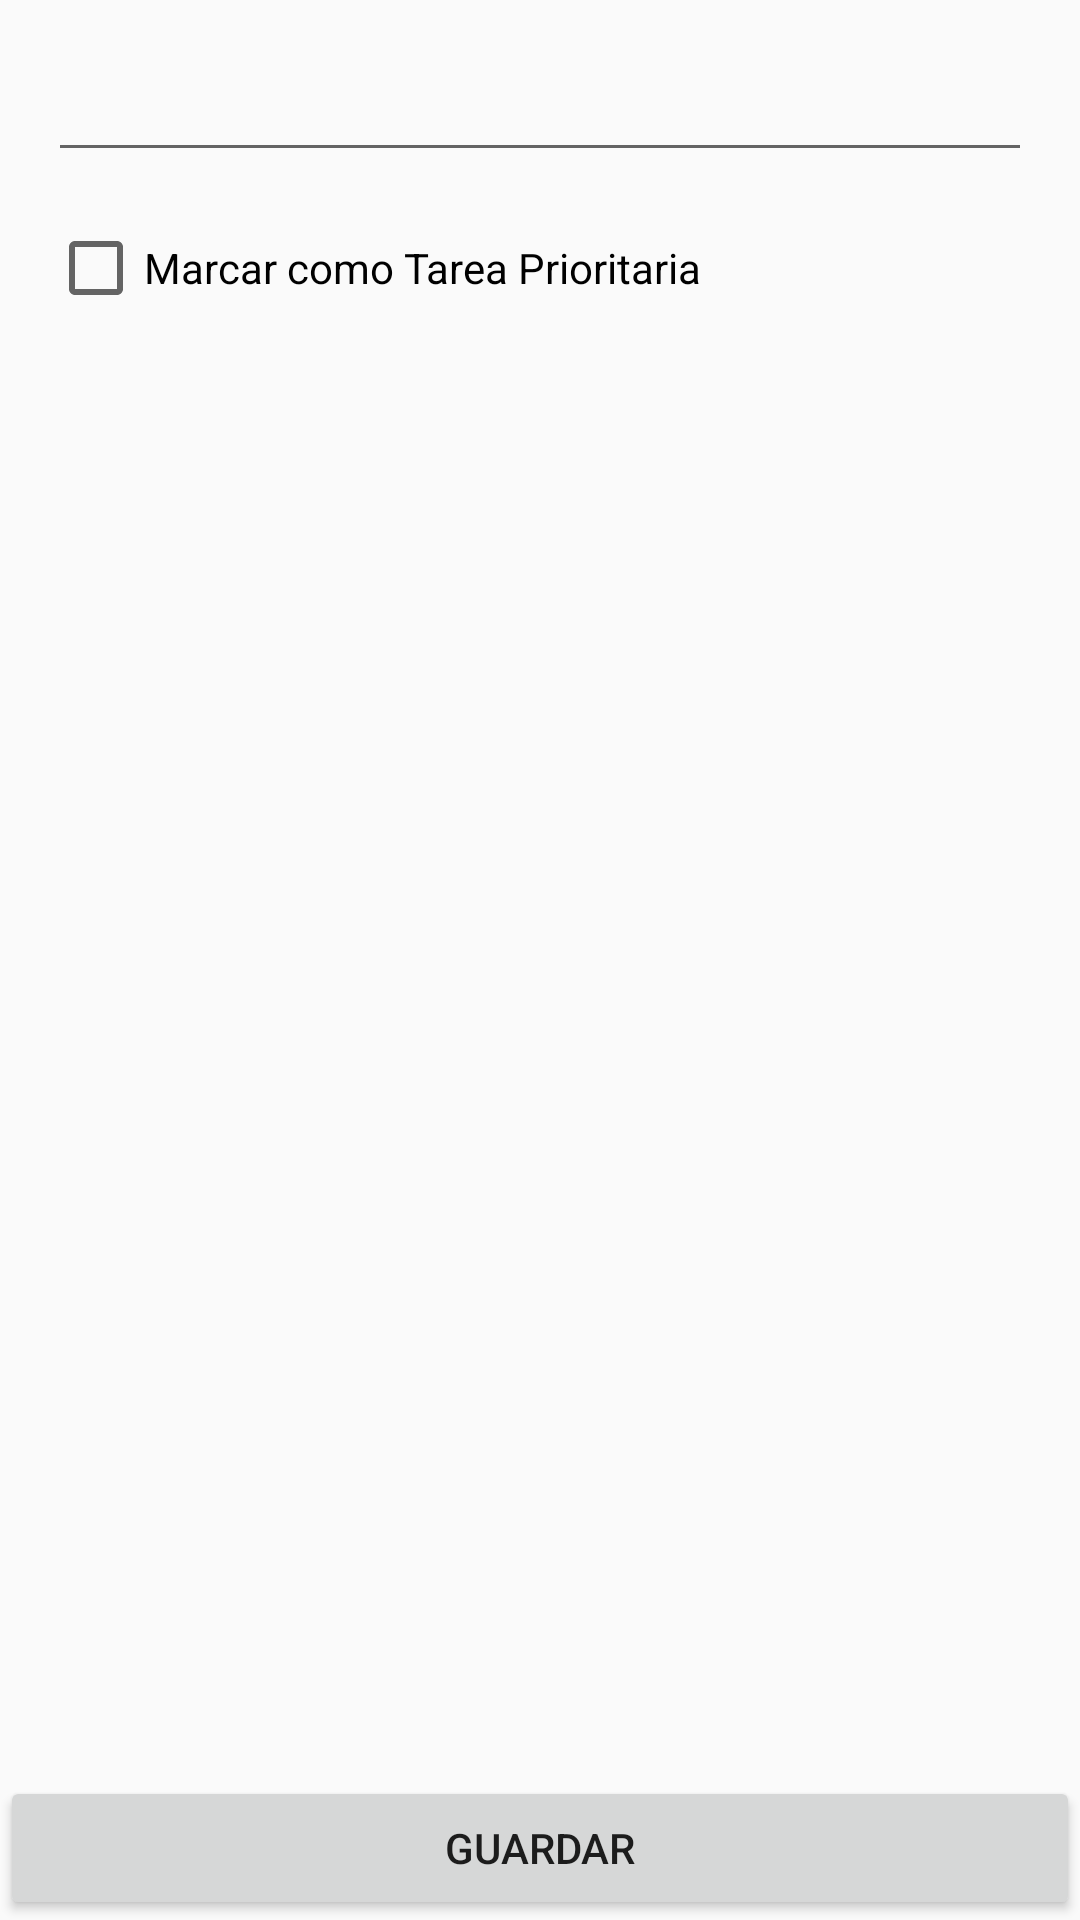

Produce the Android XML layout that renders to this screen, including the resource entries it uses.
<!-- AndroidManifest.xml: application theme AppTheme -->
<!-- res/layout/fragment_add_task.xml -->
<?xml version="1.0" encoding="utf-8"?>
<androidx.constraintlayout.widget.ConstraintLayout
        xmlns:android="http://schemas.android.com/apk/res/android"
        xmlns:app="http://schemas.android.com/apk/res-auto"
        xmlns:tools="http://schemas.android.com/tools"
        android:layout_width="match_parent"
        android:layout_height="match_parent">

    <EditText
            android:layout_width="0dp"
            android:layout_height="wrap_content"
            android:inputType="textPersonName"
            android:ems="10"
            android:id="@+id/taskContent" android:layout_marginEnd="16dp"
            app:layout_constraintEnd_toEndOf="parent" android:layout_marginStart="16dp"
            app:layout_constraintStart_toStartOf="parent" android:layout_marginTop="16dp"
            app:layout_constraintTop_toTopOf="parent"/>
    <Button
            android:text="Guardar"
            android:layout_width="0dp"
            android:layout_height="wrap_content"
            android:id="@+id/saveButton" app:layout_constraintEnd_toEndOf="parent"
            app:layout_constraintStart_toStartOf="parent"
            app:layout_constraintBottom_toBottomOf="parent"/>
    <CheckBox
            android:text="Marcar como Tarea Prioritaria"
            android:layout_width="0dp"
            android:layout_height="wrap_content"
            android:id="@+id/isPriorityCheckBox" app:layout_constraintStart_toStartOf="parent"
            android:layout_marginStart="16dp"
            android:layout_marginTop="16dp" app:layout_constraintTop_toBottomOf="@+id/taskContent"/>
</androidx.constraintlayout.widget.ConstraintLayout>
<!-- resources referenced by this layout -->
<resources>
  <style name="AppTheme" parent="Theme.AppCompat.Light.NoActionBar">
          
          <item name="colorPrimary">@color/colorPrimary</item>
          <item name="colorPrimaryDark">@color/colorPrimaryDark</item>
          <item name="colorAccent">@color/colorAccent</item>
      </style>
  <color name="colorPrimary">#008577</color>
  <color name="colorPrimaryDark">#00574B</color>
  <color name="colorAccent">#D81B60</color>
</resources>
